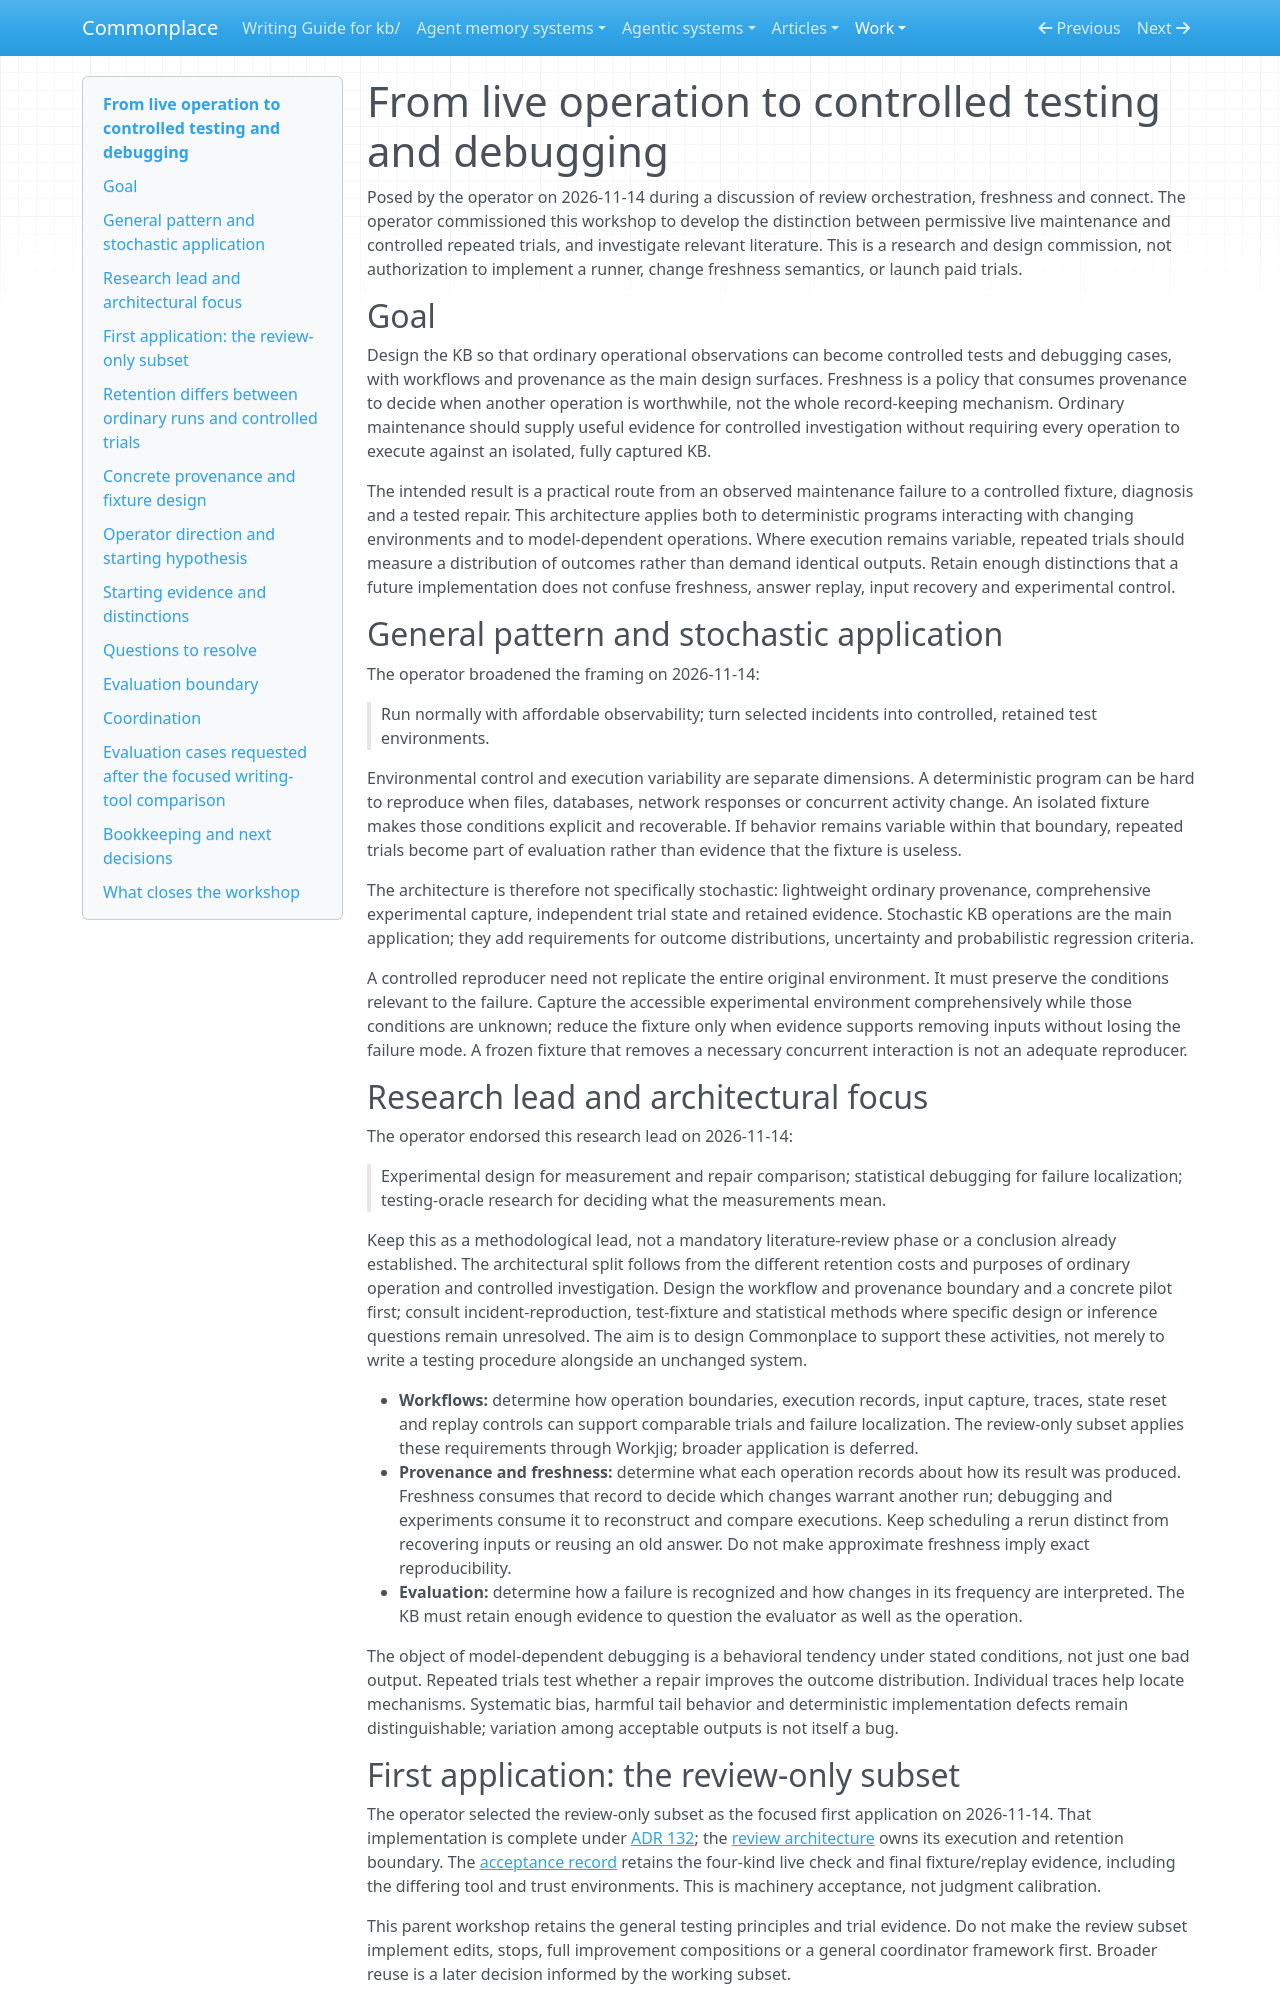

repository: zby/commonplace · page: work/stochastic-operation-testing/index.html · generator: mkdocs

# From live operation to controlled testing and debugging

Posed by the operator on 2026-11-14 during a discussion of review orchestration, freshness and connect. The operator commissioned this workshop to develop the distinction between permissive live maintenance and controlled repeated trials, and investigate relevant literature. This is a research and design commission, not authorization to implement a runner, change freshness semantics, or launch paid trials.

## Goal

Design the KB so that ordinary operational observations can become controlled tests and debugging cases, with workflows and provenance as the main design surfaces. Freshness is a policy that consumes provenance to decide when another operation is worthwhile, not the whole record-keeping mechanism. Ordinary maintenance should supply useful evidence for controlled investigation without requiring every operation to execute against an isolated, fully captured KB.

The intended result is a practical route from an observed maintenance failure to a controlled fixture, diagnosis and a tested repair. This architecture applies both to deterministic programs interacting with changing environments and to model-dependent operations. Where execution remains variable, repeated trials should measure a distribution of outcomes rather than demand identical outputs. Retain enough distinctions that a future implementation does not confuse freshness, answer replay, input recovery and experimental control.

## General pattern and stochastic application

The operator broadened the framing on 2026-11-14:

> Run normally with affordable observability; turn selected incidents into controlled, retained test environments.

Environmental control and execution variability are separate dimensions. A deterministic program can be hard to reproduce when files, databases, network responses or concurrent activity change. An isolated fixture makes those conditions explicit and recoverable. If behavior remains variable within that boundary, repeated trials become part of evaluation rather than evidence that the fixture is useless.

The architecture is therefore not specifically stochastic: lightweight ordinary provenance, comprehensive experimental capture, independent trial state and retained evidence. Stochastic KB operations are the main application; they add requirements for outcome distributions, uncertainty and probabilistic regression criteria.

A controlled reproducer need not replicate the entire original environment. It must preserve the conditions relevant to the failure. Capture the accessible experimental environment comprehensively while those conditions are unknown; reduce the fixture only when evidence supports removing inputs without losing the failure mode. A frozen fixture that removes a necessary concurrent interaction is not an adequate reproducer.

## Research lead and architectural focus

The operator endorsed this research lead on 2026-11-14:

> Experimental design for measurement and repair comparison; statistical debugging for failure localization; testing-oracle research for deciding what the measurements mean.

Keep this as a methodological lead, not a mandatory literature-review phase or a conclusion already established. The architectural split follows from the different retention costs and purposes of ordinary operation and controlled investigation. Design the workflow and provenance boundary and a concrete pilot first; consult incident-reproduction, test-fixture and statistical methods where specific design or inference questions remain unresolved. The aim is to design Commonplace to support these activities, not merely to write a testing procedure alongside an unchanged system.

- **Workflows:** determine how operation boundaries, execution records, input capture, traces, state reset and replay controls can support comparable trials and failure localization. The review-only subset applies these requirements through Workjig; broader application is deferred.
- **Provenance and freshness:** determine what each operation records about how its result was produced. Freshness consumes that record to decide which changes warrant another run; debugging and experiments consume it to reconstruct and compare executions. Keep scheduling a rerun distinct from recovering inputs or reusing an old answer. Do not make approximate freshness imply exact reproducibility.
- **Evaluation:** determine how a failure is recognized and how changes in its frequency are interpreted. The KB must retain enough evidence to question the evaluator as well as the operation.

The object of model-dependent debugging is a behavioral tendency under stated conditions, not just one bad output. Repeated trials test whether a repair improves the outcome distribution. Individual traces help locate mechanisms. Systematic bias, harmful tail behavior and deterministic implementation defects remain distinguishable; variation among acceptable outputs is not itself a bug.

## First application: the review-only subset

The operator selected the review-only subset as the focused first application on 2026-11-14. That implementation is complete under [ADR 132](../../reference/adr/132-review-atoms-retain-observations-behind-current-results.md); the [review architecture](../../reference/review-architecture.md) owns its execution and retention boundary. The [acceptance record](../../reports/retained/review-atom-acceptance-20261115/README.md) retains the four-kind live check and final fixture/replay evidence, including the differing tool and trust environments. This is machinery acceptance, not judgment calibration.

This parent workshop retains the general testing principles and trial evidence. Do not make the review subset implement edits, stops, full improvement compositions or a general coordinator framework first. Broader reuse is a later decision informed by the working subset.
